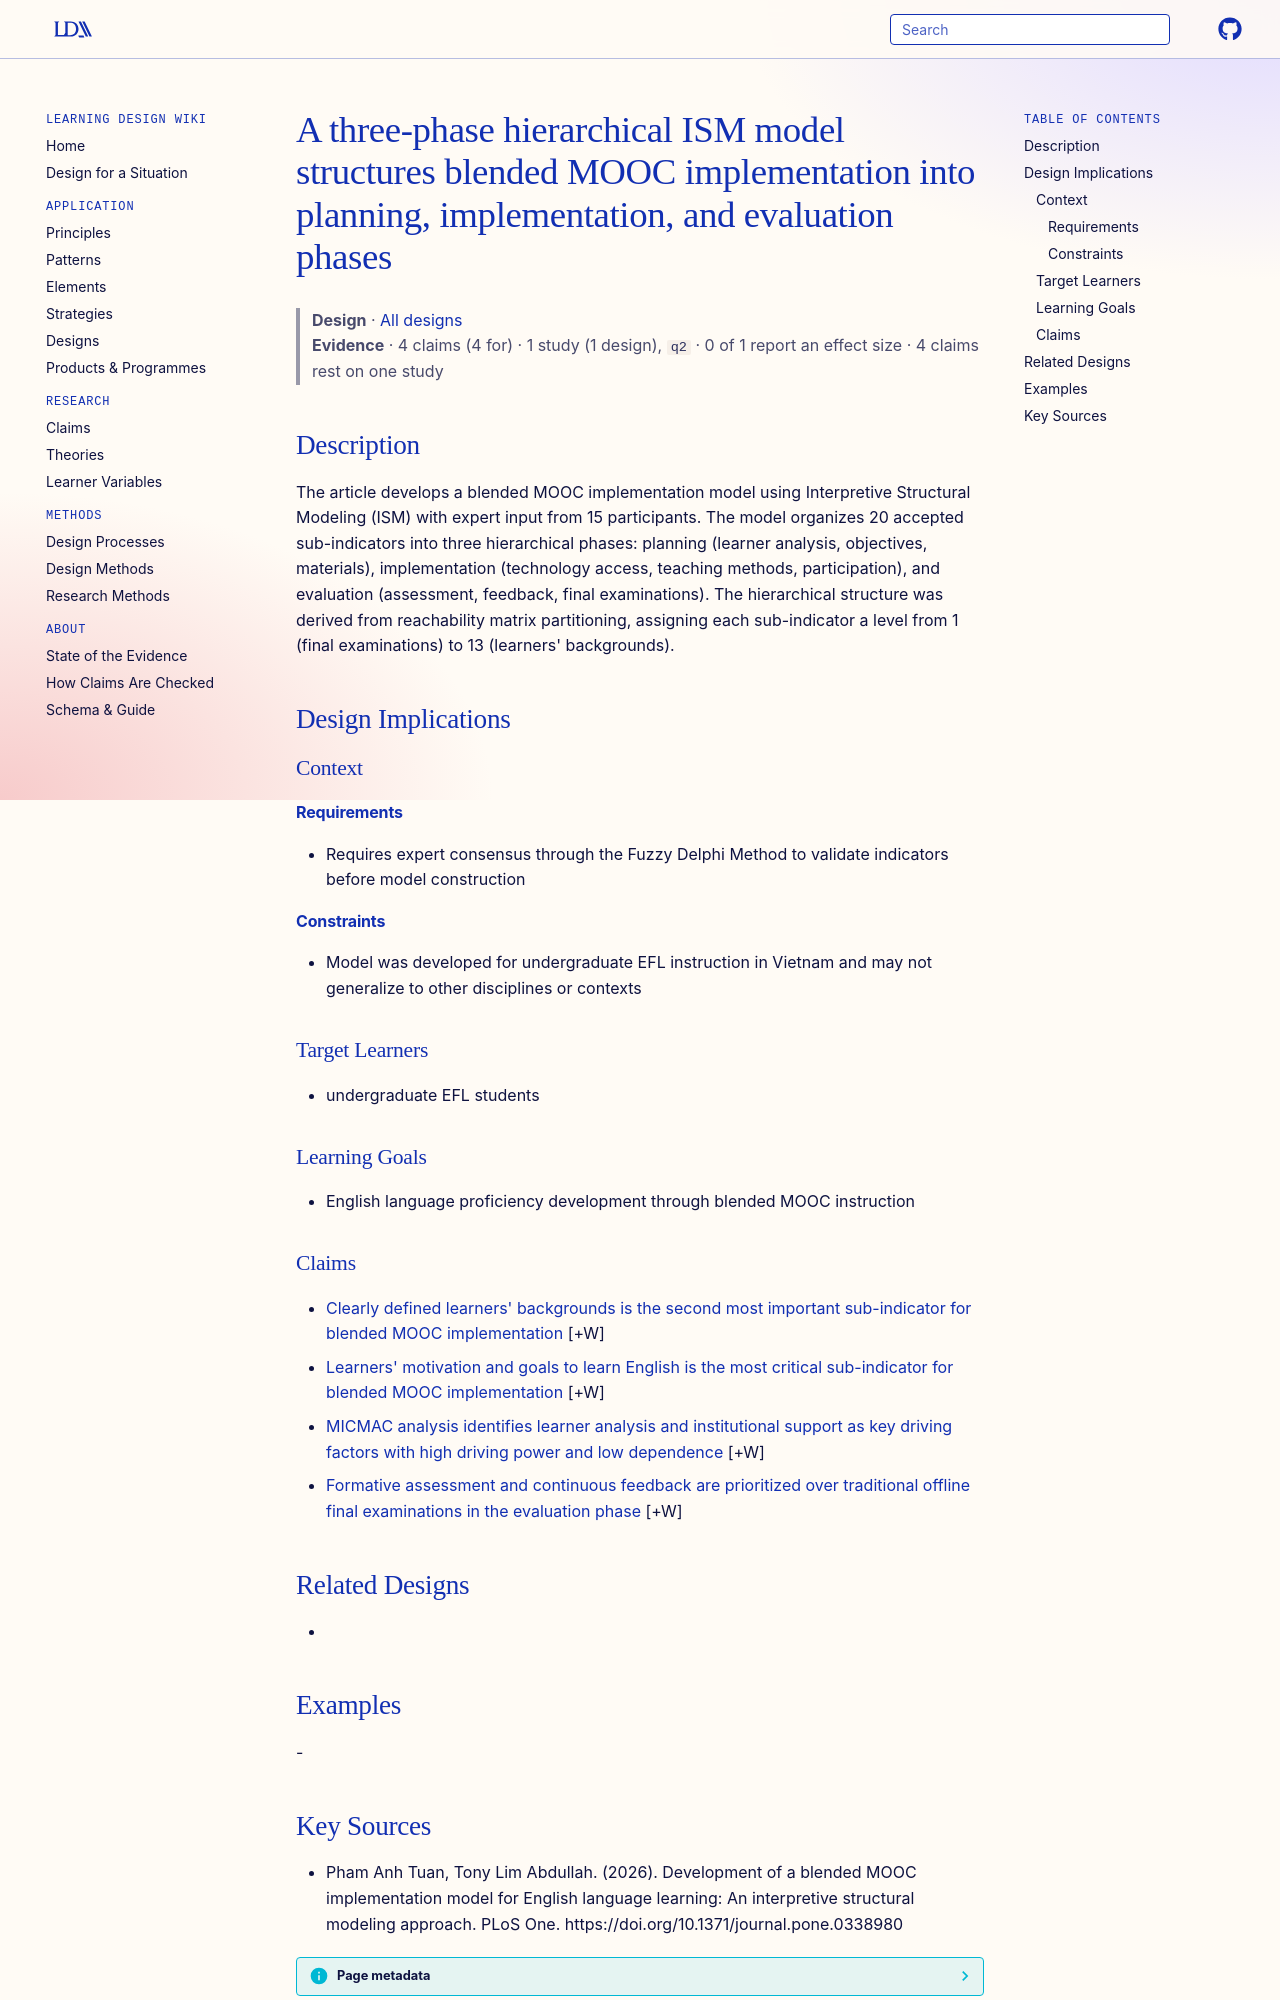

repository: Learning-Design-Alliance/learning-wiki · page: designs/ism-blended-mooc-three-phase-model/index.html · generator: mkdocs

---
type: design
id: ism-blended-mooc-three-phase-model
title: A three-phase hierarchical ISM model structures blended MOOC implementation into planning, implementation, and evaluation phases
description: The article develops a blended MOOC implementation model using Interpretive Structural Modeling (ISM) with expert input from 15 participants.
status: review
generated:
  by: "process:settle-candidates"
  at: 2026-11-04
sources:
  - id: pham-anh-tuan-2026
    resource: "https://doi.org/10.1371/journal.pone.0338980"
    title: "Pham Anh Tuan, Tony Lim Abdullah. (2026). Development of a blended MOOC implementation model for English language learning: An interpretive structural modeling approach. PLoS One. https://doi.org/10.1371/journal.pone.0338980"
    author: Pham Anh Tuan, Tony Lim Abdullah
---

# A three-phase hierarchical ISM model structures blended MOOC implementation into planning, implementation, and evaluation phases

> **Design** · [All designs](index.md)
> **Evidence** · 4 claims (4 for) · 1 study (1 design), `q2` · 0 of 1 report an effect size · 4 claims rest on one study

## Description
The article develops a blended MOOC implementation model using Interpretive Structural Modeling (ISM) with expert input from 15 participants. The model organizes 20 accepted sub-indicators into three hierarchical phases: planning (learner analysis, objectives, materials), implementation (technology access, teaching methods, participation), and evaluation (assessment, feedback, final examinations). The hierarchical structure was derived from reachability matrix partitioning, assigning each sub-indicator a level from 1 (final examinations) to 13 (learners' backgrounds).

## Design Implications

### Context
#### Requirements
- Requires expert consensus through the Fuzzy Delphi Method to validate indicators before model construction
#### Constraints
- Model was developed for undergraduate EFL instruction in Vietnam and may not generalize to other disciplines or contexts

### Target Learners
- undergraduate EFL students

### Learning Goals
- English language proficiency development through blended MOOC instruction

### Claims

- [Clearly defined learners' backgrounds is the second most important sub-indicator for blended MOOC implementation](../claims/learner-backgrounds-second-priority-bmooc.md) [+W]
- [Learners' motivation and goals to learn English is the most critical sub-indicator for blended MOOC implementation](../claims/learner-motivation-top-priority-bmooc.md) [+W]
- [MICMAC analysis identifies learner analysis and institutional support as key driving factors with high driving power and low dependence](../claims/micmac-driving-factors-learner-analysis.md) [+W]
- [Formative assessment and continuous feedback are prioritized over traditional offline final examinations in the evaluation phase](../claims/formative-assessment-over-final-exams-bmooc.md) [+W]

## Related Designs
- 

## Examples
-
